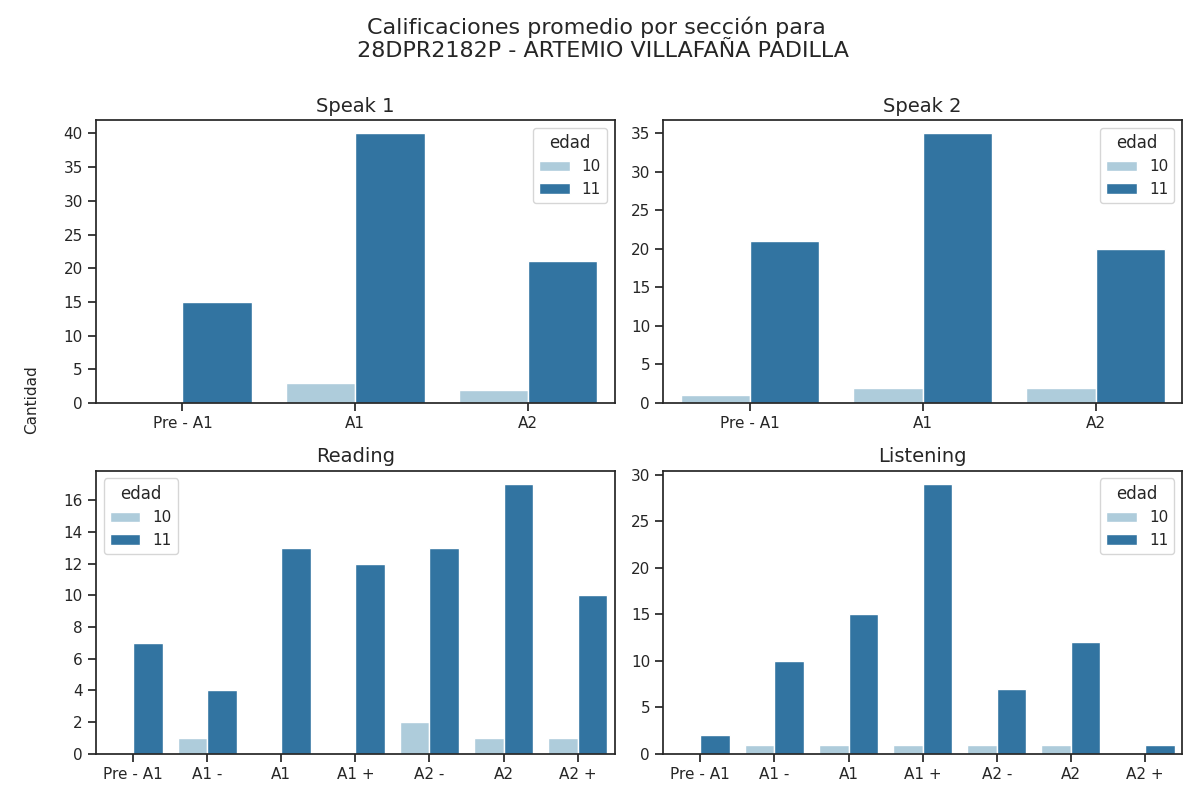

The data file committed next to this chart (first rows):
Sección, Calificación, Cantidad de alumnos con esa calificación, Edad
speak 1, Pre - A1, 15, 11
speak 1, A1, 40, 11
speak 1, A2, 21, 11
speak 2, Pre - A1, 21, 11
speak 2, A1, 35, 11
speak 2, A2, 20, 11
reading, Pre - A1, 7, 11
reading, A1 -, 4, 11
reading, A1, 13, 11
reading, A1 +, 12, 11
reading, A2 -, 13, 11
reading, A2, 17, 11
reading, A2 +, 10, 11
listening, Pre - A1, 2, 11
listening, A1 -, 10, 11
listening, A1, 15, 11
listening, A1 +, 29, 11
listening, A2 -, 7, 11
listening, A2, 12, 11
listening, A2 +, 1, 11
speak 1, Pre - A1, 0, 10
speak 1, A1, 3, 10
speak 1, A2, 2, 10
speak 2, Pre - A1, 1, 10
speak 2, A1, 2, 10
speak 2, A2, 2, 10
reading, Pre - A1, 0, 10
reading, A1 -, 1, 10
reading, A1, 0, 10
reading, A1 +, 0, 10
reading, A2 -, 2, 10
reading, A2, 1, 10
reading, A2 +, 1, 10
listening, Pre - A1, 0, 10
listening, A1 -, 1, 10
listening, A1, 1, 10
listening, A1 +, 1, 10
listening, A2 -, 1, 10
listening, A2, 1, 10
listening, A2 +, 0, 10
